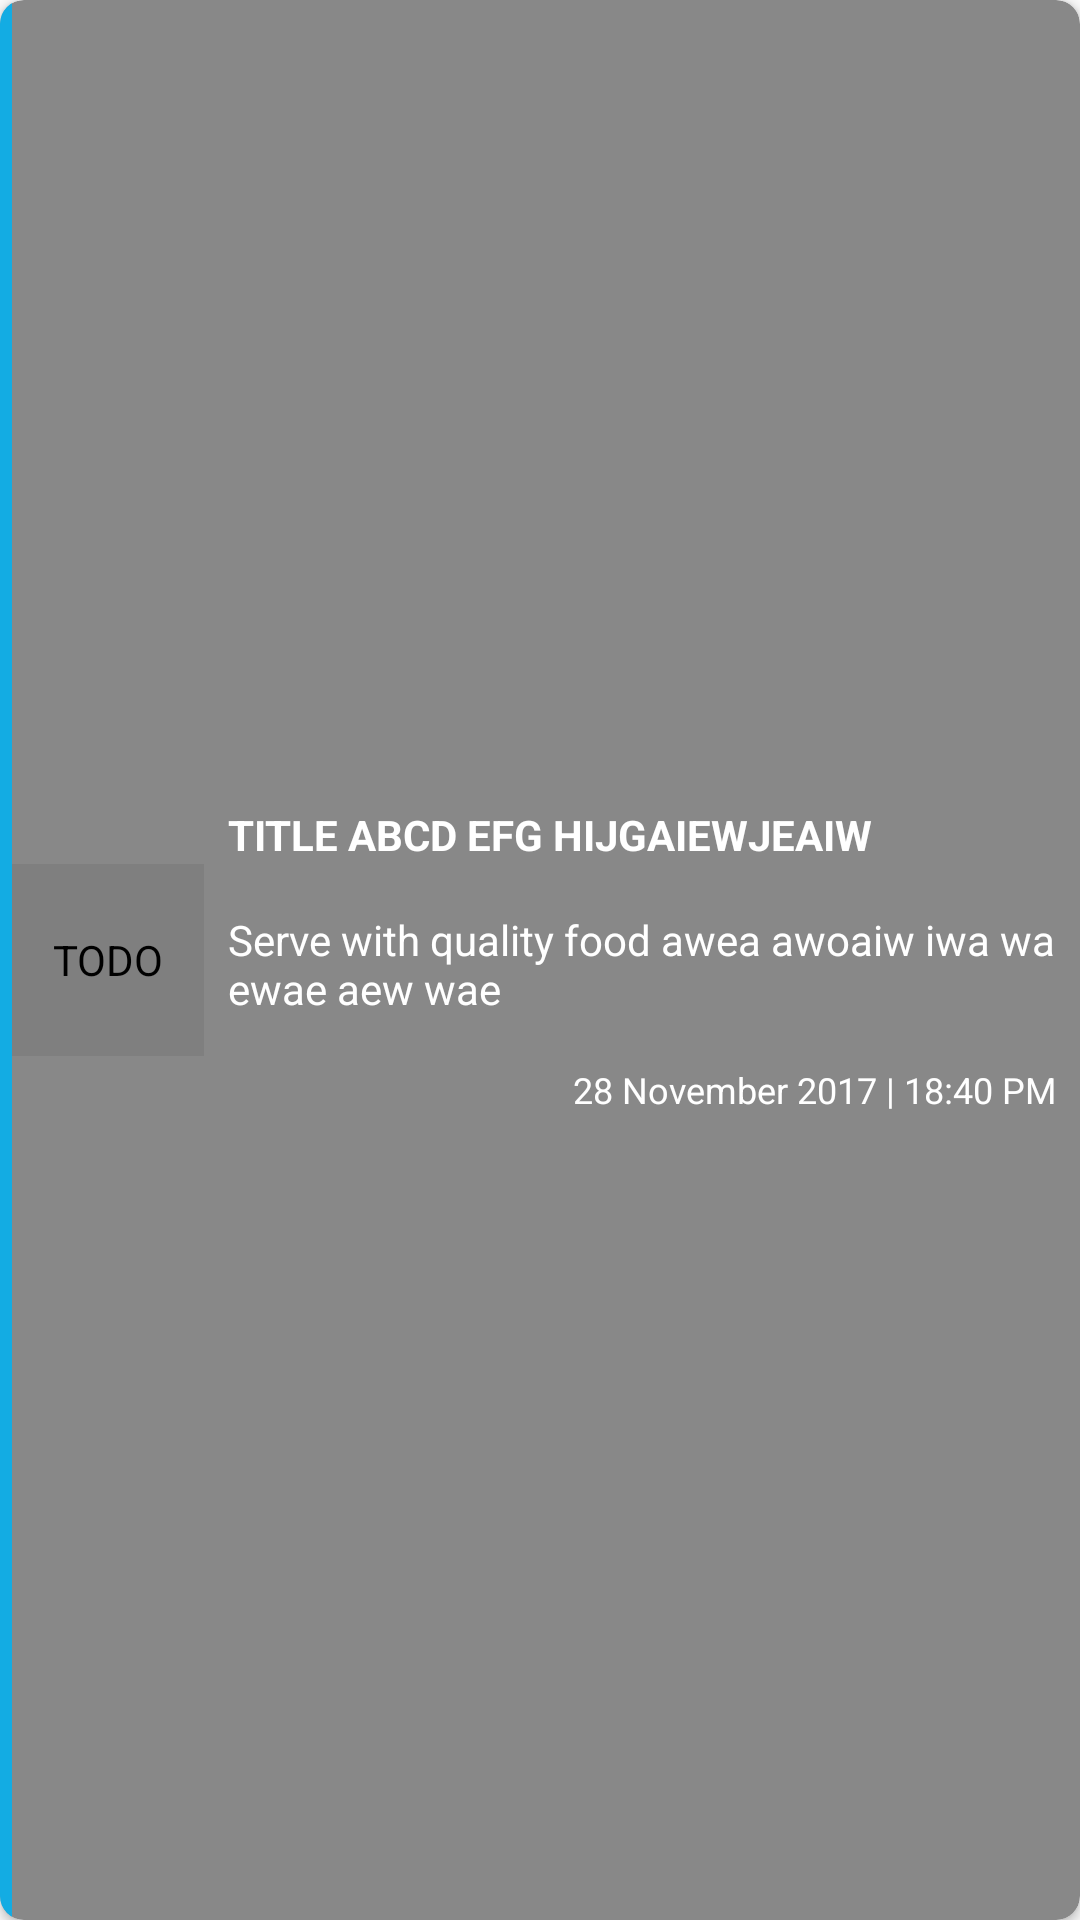

The Android layout XML behind this screen, and the referenced resources:
<!-- AndroidManifest.xml: application theme AppTheme -->
<!-- res/layout/activity_item3_example.xml -->
<?xml version="1.0" encoding="utf-8"?>
<android.support.v7.widget.CardView
    xmlns:android="http://schemas.android.com/apk/res/android"
    xmlns:app="http://schemas.android.com/apk/res-auto"
    android:id="@+id/card_view_promo"
    android:layout_width="match_parent"
    android:layout_height="wrap_content"
    android:layout_gravity="top"
    android:layout_margin="4dp"
    app:cardCornerRadius="@dimen/base_padding_half"
    app:cardBackgroundColor="@color/gray_dark"
    >

    <android.support.constraint.ConstraintLayout
        android:id="@+id/layout_root_promo"
        android:layout_width="match_parent"
        android:layout_height="match_parent">

        <View
            android:id="@+id/view_divider"
            android:layout_width="4dp"
            android:layout_height="0dp"
            app:layout_constraintTop_toTopOf="parent"
            app:layout_constraintBottom_toBottomOf="parent"
            app:layout_constraintStart_toStartOf="parent"
            android:background="@color/blue_foreground"
            />



        <de.hdodenhof.circleimageview.CircleImageView
            android:id="@+id/image_promo_icon"
            android:layout_width="64dp"
            android:layout_height="64dp"
            app:layout_constraintStart_toEndOf="@id/view_divider"
            app:layout_constraintTop_toTopOf="parent"
            app:layout_constraintBottom_toBottomOf="parent"
            android:src="@drawable/ic_account_check_white_18dp"
            android:contentDescription="TODO" />

        <android.support.constraint.ConstraintLayout
            android:id="@+id/layout_promo"
            android:layout_width="0dp"
            android:layout_height="wrap_content"
            app:layout_constraintEnd_toEndOf="parent"
            app:layout_constraintTop_toTopOf="parent"
            app:layout_constraintBottom_toBottomOf="parent"
            app:layout_constraintStart_toEndOf="@+id/image_promo_icon">



            <TextView
                android:id="@+id/text_item_promo_title"
                android:layout_width="0dp"
                android:layout_height="wrap_content"
                app:layout_constraintStart_toStartOf="parent"
                app:layout_constraintEnd_toEndOf="parent"
                android:text="TITLE ABCD EFG HIJGAIEWJEAIW "
                android:textColor="@color/white"
                android:textStyle="bold"
                android:padding="@dimen/base_padding_half"
                />

            <TextView
                android:id="@+id/text_item_promo_excerpt"
                android:layout_width="0dp"
                android:layout_height="wrap_content"
                android:padding="@dimen/base_padding_half"
                app:layout_constraintLeft_toLeftOf="parent"
                app:layout_constraintRight_toRightOf="parent"
                app:layout_constraintTop_toBottomOf="@+id/text_item_promo_title"
                android:textColor="@color/white"
                android:text="Serve with quality food awea awoaiw iwa wa ewae aew wae"
                />

            <TextView
                android:id="@+id/text_item_promo_excerpt2"
                android:layout_width="0dp"
                android:layout_height="wrap_content"
                android:padding="@dimen/base_padding_half"
                style="@style/CaptionText"
                app:layout_constraintRight_toRightOf="parent"
                app:layout_constraintTop_toBottomOf="@+id/text_item_promo_excerpt"
                android:textColor="@color/white"
                android:text="28 November 2017 | 18:40 PM"
                />

          

        </android.support.constraint.ConstraintLayout>
    </android.support.constraint.ConstraintLayout>
</android.support.v7.widget.CardView>
<!-- resources referenced by this layout -->
<resources>
  <color name="blue_foreground">#e406b1ef</color>
  <color name="gray_dark">#888888</color>
  <color name="white">@android:color/white</color>
  <dimen name="base_padding_half">8dp</dimen>
  <!-- drawable ic_account_check_white_18dp: png bitmap (drawable-hdpi, 620 bytes) -->
  <style name="CaptionText">
          <item name="android:textSize">@dimen/text_caption_size</item>
      </style>
  <style name="AppTheme" parent="Theme.AppCompat.Light.DarkActionBar">
          
          <item name="colorPrimary">@color/colorPrimary</item>
          <item name="colorPrimaryDark">@color/colorPrimaryDark</item>
          <item name="colorAccent">@color/colorAccent</item>
      </style>
  <dimen name="text_caption_size">12sp</dimen>
  <color name="colorPrimary">#3d4747</color>
  <color name="colorPrimaryDark">#313939</color>
  <color name="colorAccent">@color/blue_background_semi_transparent</color>
  <color name="blue_background_semi_transparent">#2b83c2</color>
</resources>
